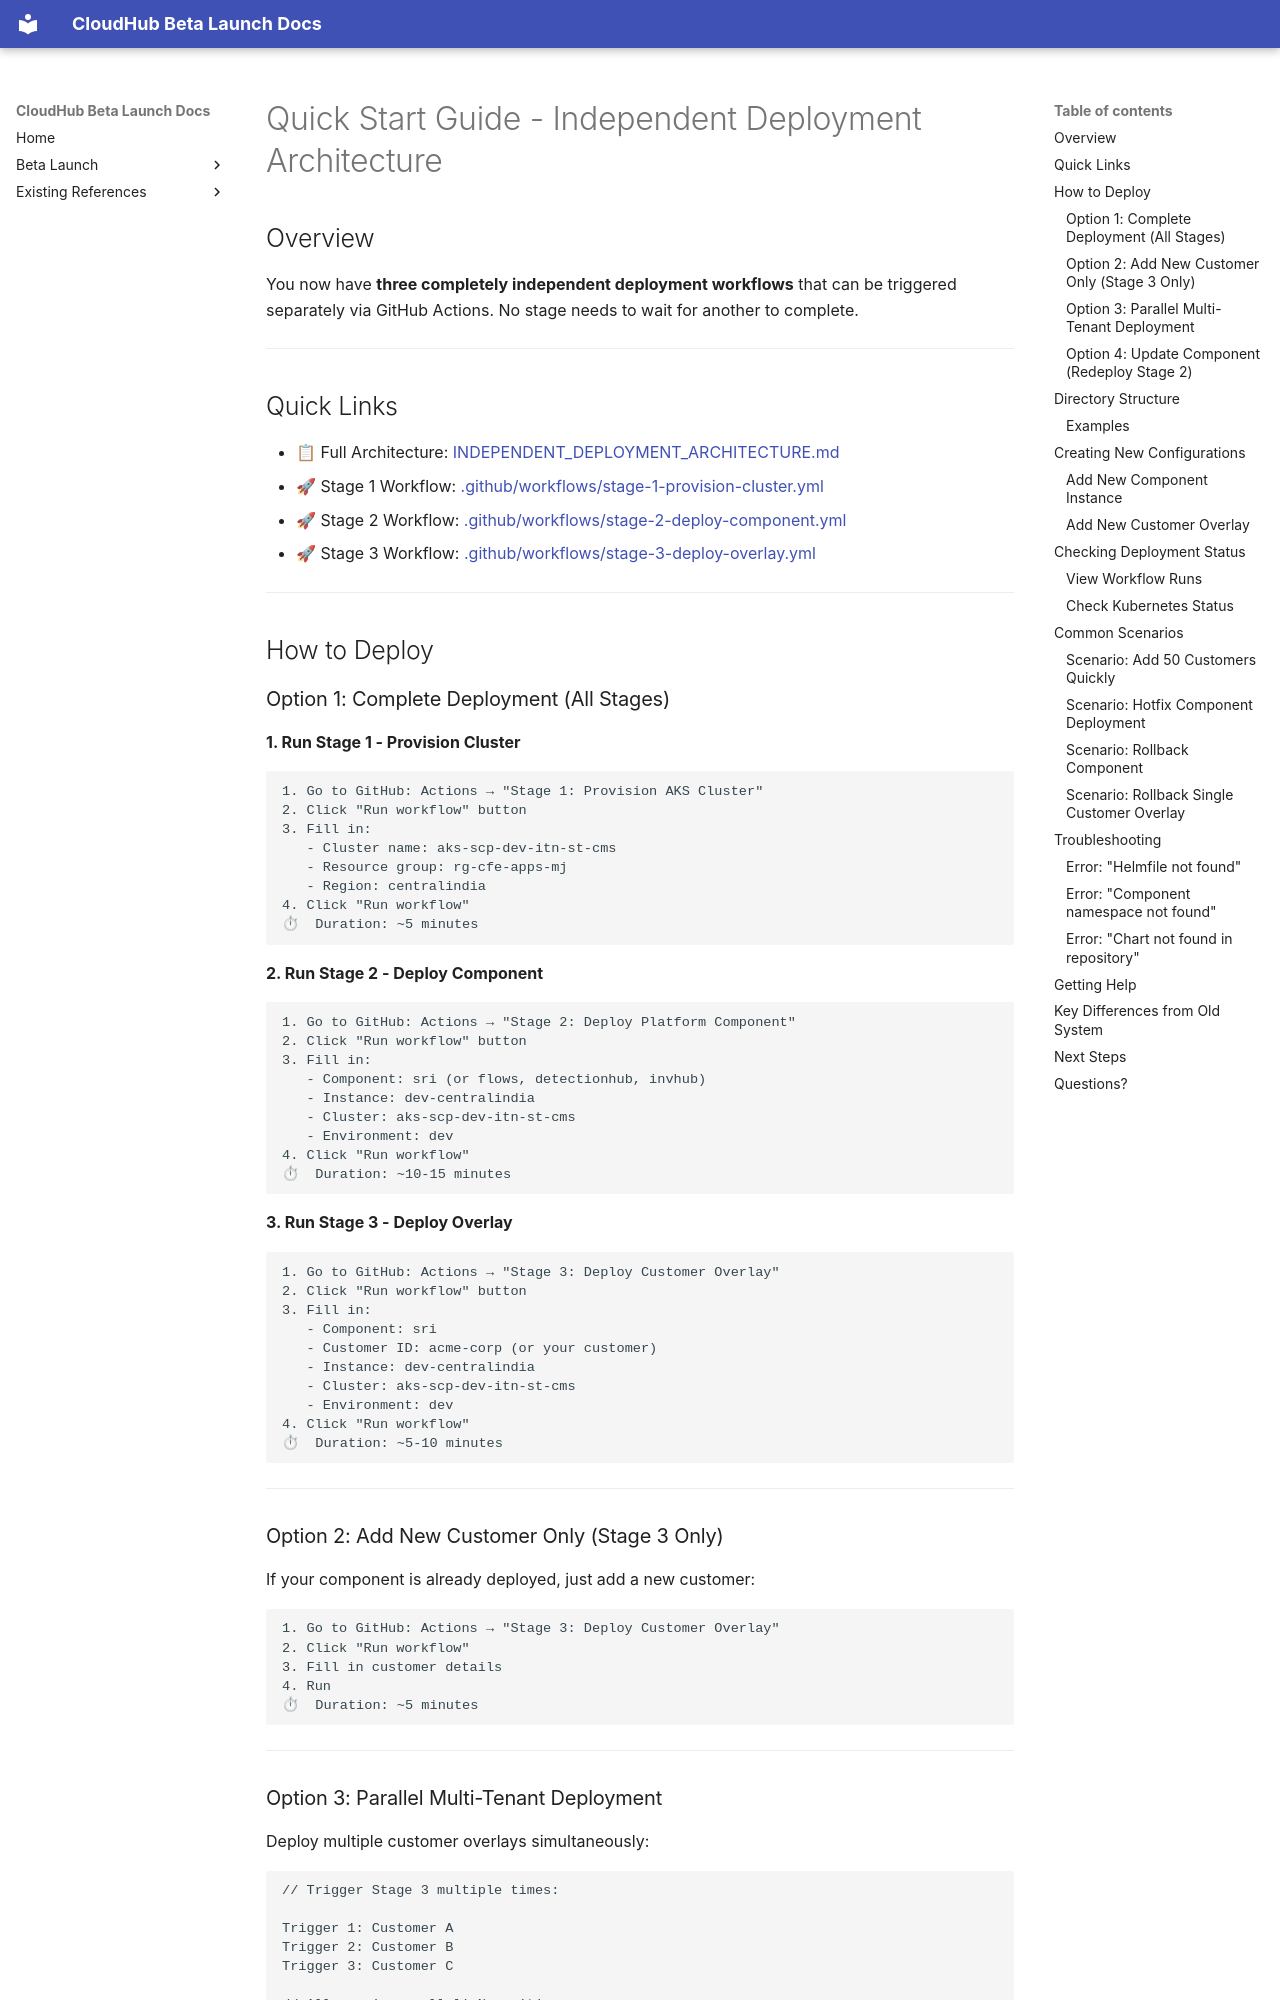

repository: jubermohamad/scp-cloudhub · page: DEPLOYMENT_QUICK_START/index.html · generator: mkdocs

# Quick Start Guide - Independent Deployment Architecture

## Overview

You now have **three completely independent deployment workflows** that can be triggered separately via GitHub Actions. No stage needs to wait for another to complete.

---

## Quick Links

- 📋 Full Architecture: [INDEPENDENT_DEPLOYMENT_ARCHITECTURE.md](INDEPENDENT_DEPLOYMENT_ARCHITECTURE.md)
- 🚀 Stage 1 Workflow: [.github/workflows/stage-1-provision-cluster.yml](.github/workflows/stage-1-provision-cluster.yml)
- 🚀 Stage 2 Workflow: [.github/workflows/stage-2-deploy-component.yml](.github/workflows/stage-2-deploy-component.yml)
- 🚀 Stage 3 Workflow: [.github/workflows/stage-3-deploy-overlay.yml](.github/workflows/stage-3-deploy-overlay.yml)

---

## How to Deploy

### Option 1: Complete Deployment (All Stages)

**1. Run Stage 1 - Provision Cluster**
```
1. Go to GitHub: Actions → "Stage 1: Provision AKS Cluster"
2. Click "Run workflow" button
3. Fill in:
   - Cluster name: aks-scp-dev-itn-st-cms
   - Resource group: rg-cfe-apps-mj
   - Region: centralindia
4. Click "Run workflow"
⏱  Duration: ~5 minutes
```

**2. Run Stage 2 - Deploy Component**
```
1. Go to GitHub: Actions → "Stage 2: Deploy Platform Component"
2. Click "Run workflow" button
3. Fill in:
   - Component: sri (or flows, detectionhub, invhub)
   - Instance: dev-centralindia
   - Cluster: aks-scp-dev-itn-st-cms
   - Environment: dev
4. Click "Run workflow"
⏱  Duration: ~10-15 minutes
```

**3. Run Stage 3 - Deploy Overlay**
```
1. Go to GitHub: Actions → "Stage 3: Deploy Customer Overlay"
2. Click "Run workflow" button
3. Fill in:
   - Component: sri
   - Customer ID: acme-corp (or your customer)
   - Instance: dev-centralindia
   - Cluster: aks-scp-dev-itn-st-cms
   - Environment: dev
4. Click "Run workflow"
⏱  Duration: ~5-10 minutes
```

---

### Option 2: Add New Customer Only (Stage 3 Only)

If your component is already deployed, just add a new customer:

```
1. Go to GitHub: Actions → "Stage 3: Deploy Customer Overlay"
2. Click "Run workflow"
3. Fill in customer details
4. Run
⏱  Duration: ~5 minutes
```

---
